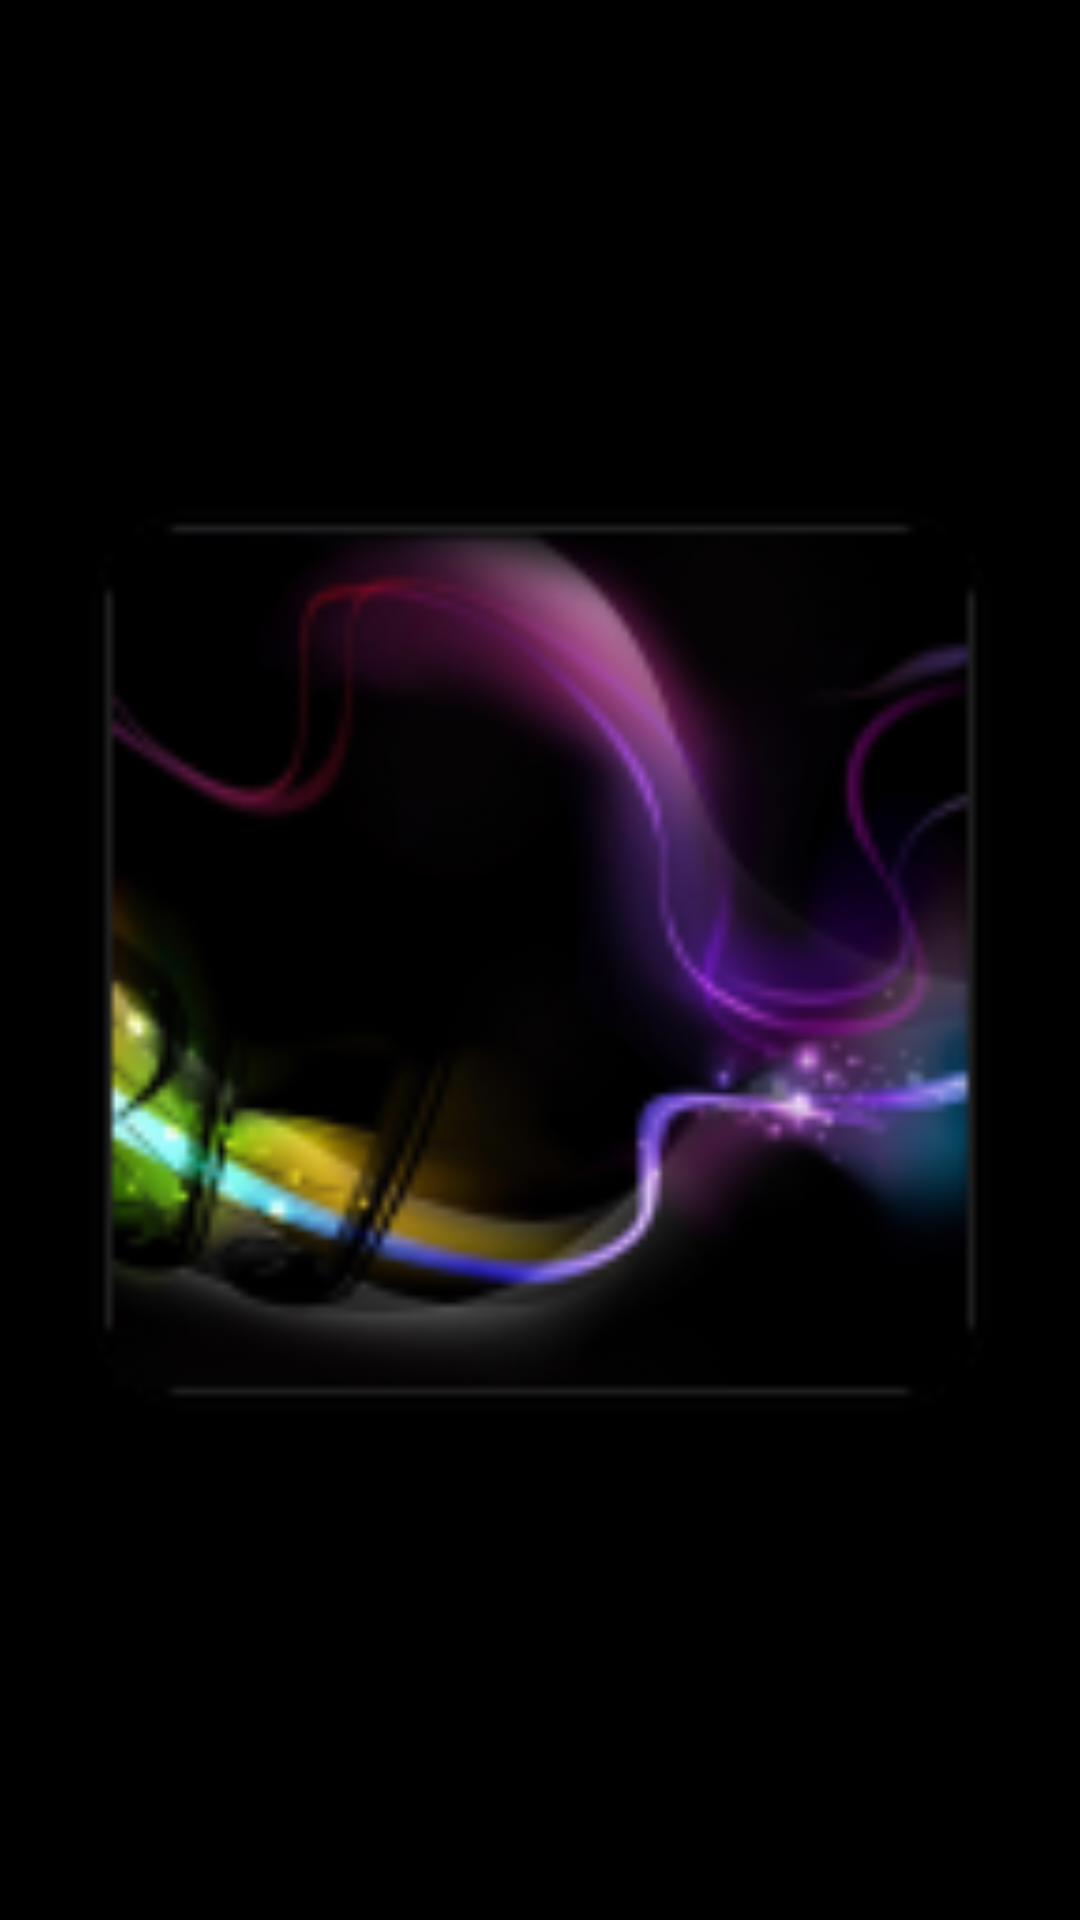

Layout XML and referenced resources for this Android screen:
<!-- AndroidManifest.xml: application theme AppTheme -->
<!-- res/layout/image_layout.xml -->
<?xml version="1.0" encoding="utf-8"?>
<LinearLayout
    xmlns:android="http://schemas.android.com/apk/res/android"
    android:layout_width="match_parent"
    android:layout_height="match_parent">

    <ImageView
        android:layout_width="match_parent"
        android:layout_height="match_parent"
        android:id="@+id/songalbumart"
        android:src="@mipmap/ic_defalut"
        />

</LinearLayout>
<!-- resources referenced by this layout -->
<resources>
  <!-- mipmap ic_defalut: png bitmap (mipmap-hdpi, 6934 bytes) -->
  <style name="AppTheme" parent="Theme.AppCompat.Light.NoActionBar">
          
          <item name="colorPrimary">#cccccc</item>
          <item name="colorPrimaryDark">#191919</item>
          <item name="colorAccent">#000000</item>
          <item name="android:textColorPrimary">#ffffff</item>
          <item name="android:colorBackground">#000000</item>
      </style>
</resources>
